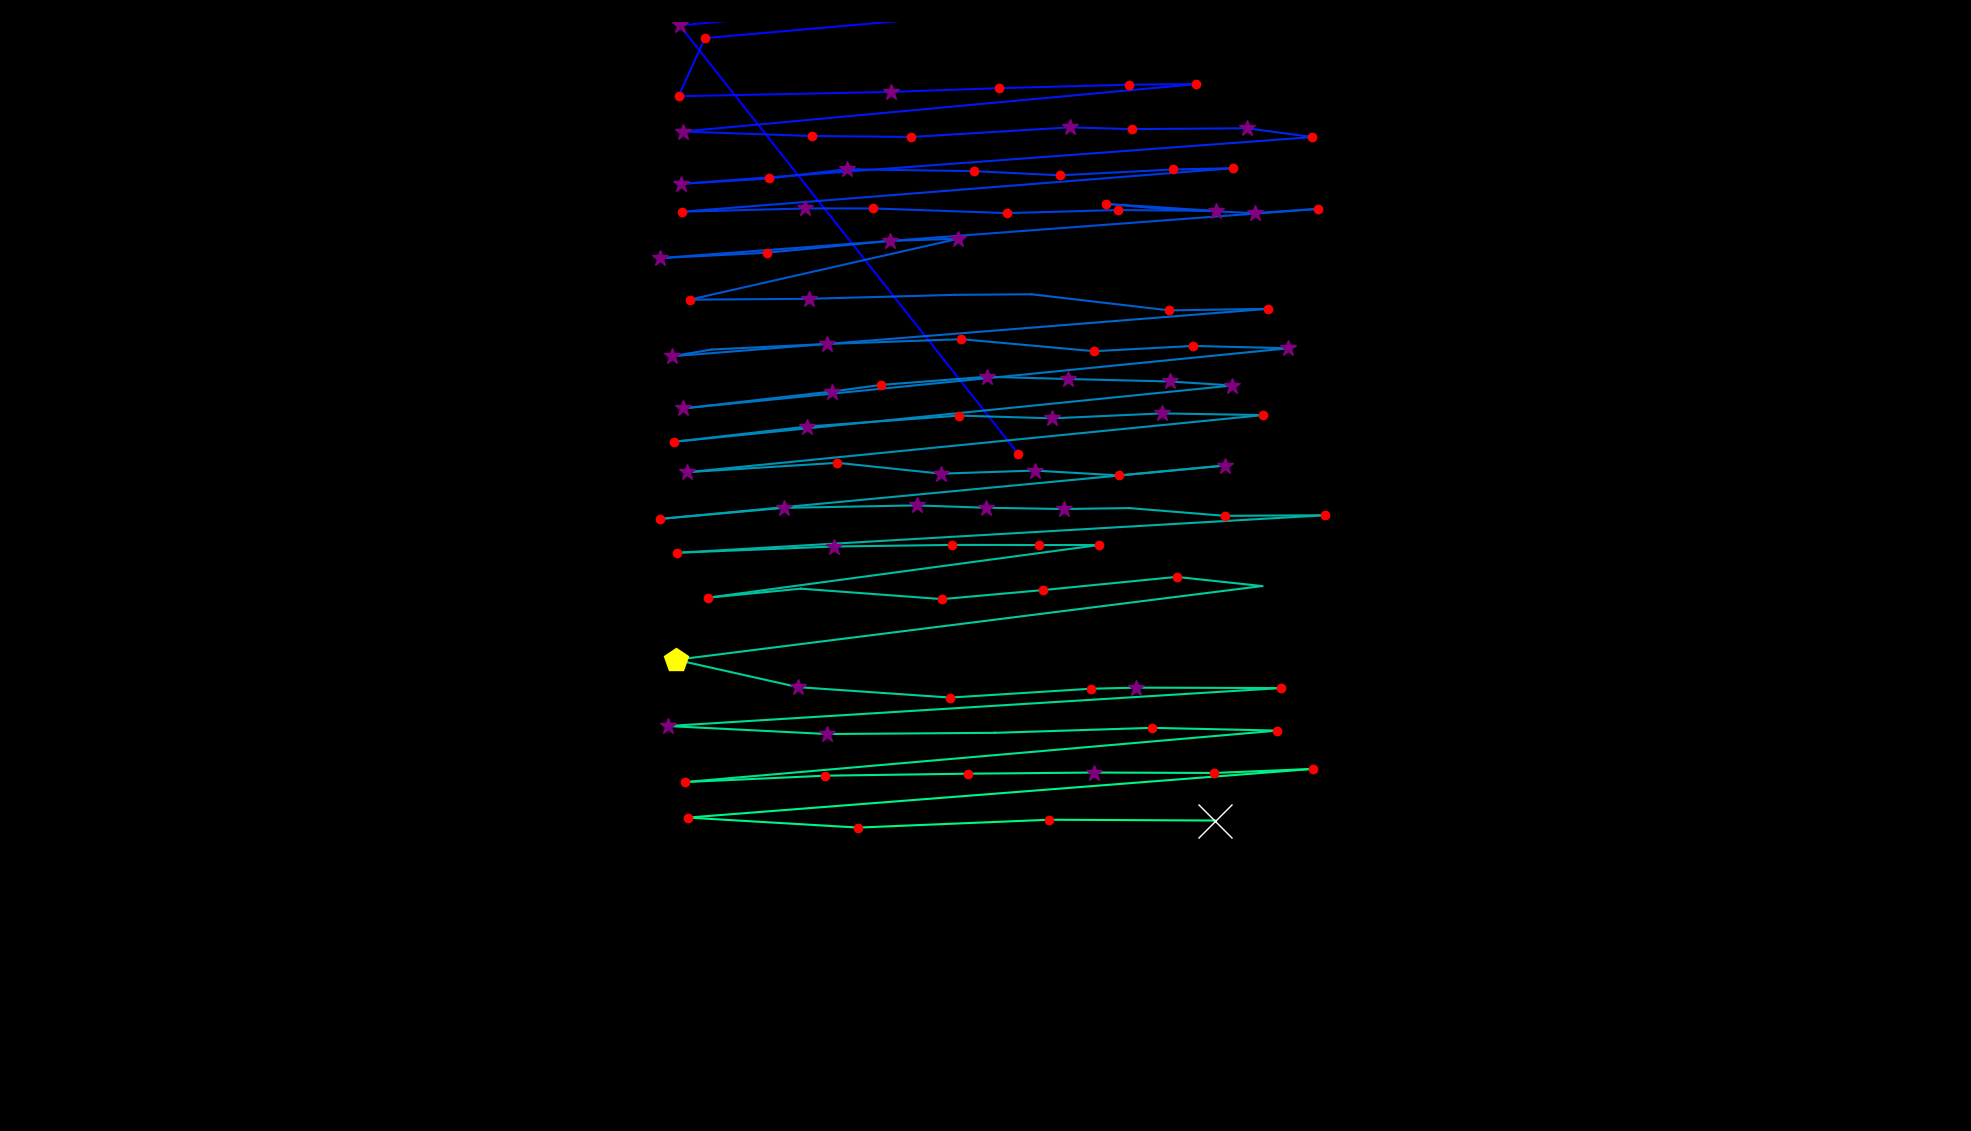

Source data for this figure (header and first rows):
fixation_id, timestamp, avg_gaze_x, avg_gaze_y, duration
0.0, 108.5, 1322, 879.7, 144.6
1.0, 674.9, 882.8, 1436, 301.3
2.0, 1169, 1369, 1481, 96.42
3.0, 1374, 1588, 1490, 180.8
4.0, 1591, 1659, 1485, 96.42
5.0, 1784, 915.4, 1419, 156.7
6.0, 2157, 881.3, 1344, 180.8
7.0, 2386, 1157, 1349, 253.1
8.0, 2688, 1298, 1354, 156.7
9.0, 2880, 1466, 1359, 168.7
10.0, 3085, 1554, 1360, 132.6
11.0, 3326, 886.6, 1298, 253.1
12.0, 3640, 1054, 1292, 168.7
13.0, 3857, 1184, 1291, 216.9
14.0, 4122, 1389, 1303, 301.3
15.0, 4447, 1470, 1301, 144.6
16.0, 4616, 1620, 1302, 265.1
17.0, 4905, 1705, 1291, 144.6
18.0, 5134, 884.9, 1230, 313.4
19.0, 5508, 998.3, 1237, 168.7
20.0, 5713, 1100, 1249, 253.1
21.0, 6014, 1265, 1247, 144.6
22.0, 6183, 1377, 1241, 132.6
23.0, 6339, 1524, 1249, 180.8
24.0, 6544, 1601, 1250, 180.8
25.0, 6809, 886.2, 1194, 229
26.0, 7063, 1046, 1198, 301.3
27.0, 7388, 1134, 1198, 132.6
28.0, 7581, 1308, 1192, 216.9
29.0, 7834, 1452, 1196, 192.8
30.0, 8063, 1579, 1195, 301.3
31.0, 8388, 1437, 1204, 168.7
32.0, 8581, 1511, 1198, 96.42
33.0, 8702, 1630, 1192, 277.2
34.0, 9003, 1712, 1198, 144.6
35.0, 9280, 857, 1134, 265.1
36.0, 9594, 996, 1141, 229
37.0, 9847, 1155, 1156, 265.1
38.0, 10136, 1245, 1159, 397.7
39.0, 10558, 895.6, 1080, 180.8
40.0, 10763, 1051, 1081, 349.5
41.0, 11184, 1240, 1086, 108.5
42.0, 11329, 1339, 1087, 96.42
43.0, 11510, 1519, 1066, 229
44.0, 11763, 1647, 1068, 241
45.0, 12100, 872.5, 1006, 301.3
46.0, 12426, 924.4, 1015, 108.5
47.0, 12558, 1074, 1022, 301.3
48.0, 12920, 1249, 1028, 192.8
49.0, 13257, 1421, 1013, 180.8
50.0, 13498, 1550, 1020, 241
51.0, 13788, 1673, 1017, 301.3
52.0, 14173, 887.2, 938.4, 265.1
53.0, 14595, 1081, 960.4, 385.7
54.0, 15017, 1145, 969, 156.7
55.0, 15210, 1282, 979.5, 277.2
56.0, 15596, 1387, 976.6, 277.2
57.0, 15909, 1519, 973.4, 265.1
58.0, 16198, 1600, 968.2, 349.5
59.0, 16644, 874.9, 895, 216.9
... 51 more rows
